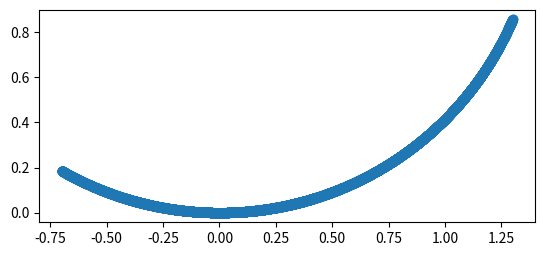

This chart was generated by the following Python code:
# -*- coding: utf-8 -*-
"""
Created on Mon Jan 11 12:52:28 2021

@author: Manuel Ratz
"""

import sys
sys.path.append('C:\\Users\<user>\Documents\GitHub\\ratzVKI\PIV_Campaign_Processing')

import matplotlib.pyplot as plt
import numpy as np

Radius = np.sqrt(2)
Xrange = 1
x = np.linspace(-Xrange, Xrange, 10001)+0.3
y = Radius-np.sqrt(Radius**2-x**2)

deriv = np.gradient(y, x)
angle = np.arctan(deriv[-1])

def integrate_curvature(x, y):
    dydx = np.gradient(y, x)
    ddyddx = np.gradient(dydx, x)
    curvature = ddyddx / (1 + (dydx)**2)**1.5
    ret = np.trapz(curvature, x)/(np.max(x)-np.min(x))
    return ret

curv = integrate_curvature(x, y)
pres_drop = np.cos(angle)
fig, ax = plt.subplots()
ax.scatter(x,y)
ax.set_aspect('equal')